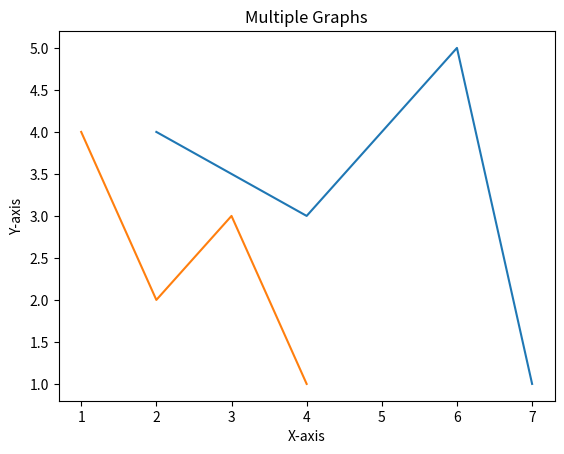

This figure's Python source:
#!/usr/bin/env python3
import matplotlib.pyplot as plt

def main():
	x1 = [2,4,6,7]
	y1 = [4,3,5,1]
	x2 = [1,2,3,4]
	y2 = [4,2,3,1]

	plt.plot(x1, y1)
	plt.plot(x2, y2)
    # plt.plot([2,4,6,7], [4,3,5,1], [1,2,3,4], [4,2,3,1])
	plt.title("Multiple Graphs")
	plt.xlabel("X-axis")
	plt.ylabel("Y-axis")
	plt.show()

if __name__ == "__main__":
    main()

    